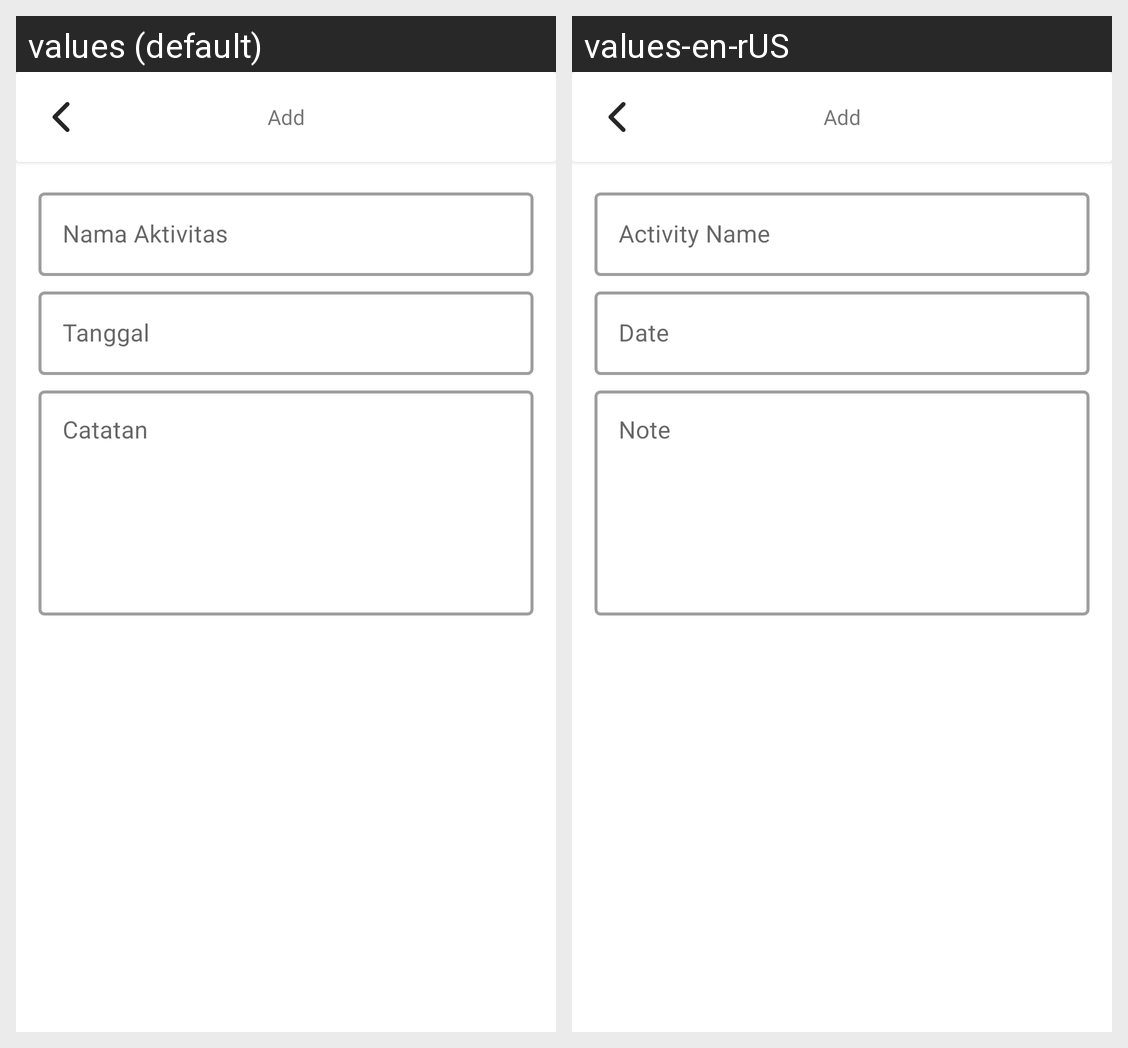

The same Android screen rendered under two of its app's locales, left to right. List the strings drawn on it with the default value and each locale's translation.
Android screen res/layout/activity_add.xml rendered under 2 locales, left to right: values (default), values-en-rUS. Device: Nexus 5 (rendered at 1080×1920; each locale shown at half size, 540×960, under a caption strip naming it); theme Theme.TODO.
Strings drawn on this screen, with the default value and each locale's value (text and hints the layout hard-codes, and strings that could not be matched under every locale, appear in the picture but are not listed):

title_add
  values: Add
  values-en-rUS: Add  [not translated; the default value is used]

title_nama_aktivitas
  values: Nama Aktivitas
  values-en-rUS: Activity Name

title_tanggal
  values: Tanggal
  values-en-rUS: Date

title_catatan
  values: Catatan
  values-en-rUS: Note
